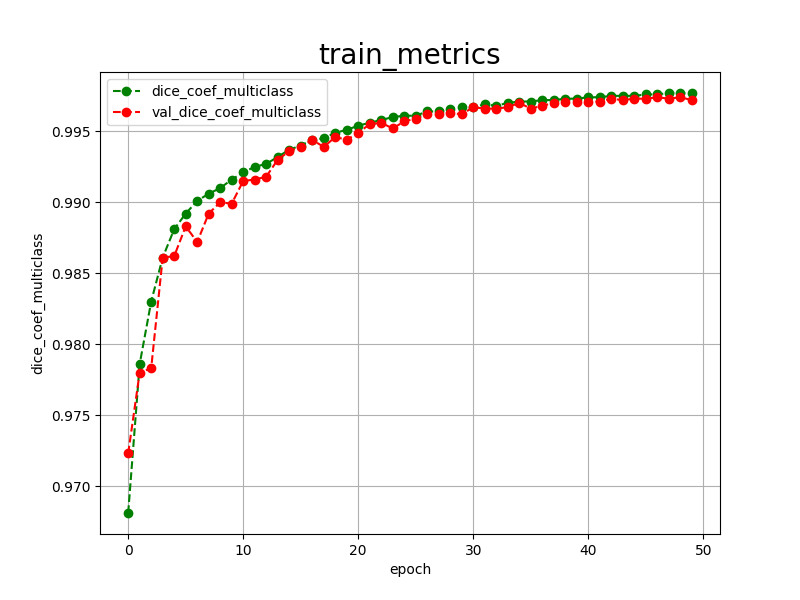

The data file committed next to this chart (first rows):
epoch, dice_coef_multiclass, val_dice_coef_multiclass, 
0, 0.9681, 0.9723
1, 0.9786, 0.9780
2, 0.9830, 0.9783
3, 0.9861, 0.9861
4, 0.9881, 0.9862
5, 0.9892, 0.9883
6, 0.9901, 0.9872
7, 0.9906, 0.9892
8, 0.9910, 0.9900
9, 0.9916, 0.9899
10, 0.9921, 0.9915
11, 0.9925, 0.9916
12, 0.9927, 0.9918
13, 0.9932, 0.9930
14, 0.9937, 0.9936
15, 0.9940, 0.9939
16, 0.9944, 0.9944
17, 0.9945, 0.9939
18, 0.9949, 0.9946
19, 0.9951, 0.9944
20, 0.9954, 0.9949
21, 0.9956, 0.9955
22, 0.9958, 0.9956
23, 0.9960, 0.9952
24, 0.9961, 0.9957
25, 0.9961, 0.9959
26, 0.9964, 0.9962
27, 0.9964, 0.9962
28, 0.9966, 0.9963
29, 0.9967, 0.9962
30, 0.9967, 0.9967
31, 0.9969, 0.9966
32, 0.9968, 0.9966
33, 0.9970, 0.9967
34, 0.9971, 0.9970
35, 0.9971, 0.9966
36, 0.9972, 0.9968
37, 0.9972, 0.9970
38, 0.9973, 0.9971
39, 0.9973, 0.9971
40, 0.9974, 0.9971
41, 0.9974, 0.9971
42, 0.9975, 0.9973
43, 0.9975, 0.9972
44, 0.9975, 0.9973
45, 0.9976, 0.9973
46, 0.9976, 0.9974
47, 0.9977, 0.9973
48, 0.9977, 0.9974
49, 0.9977, 0.9972
